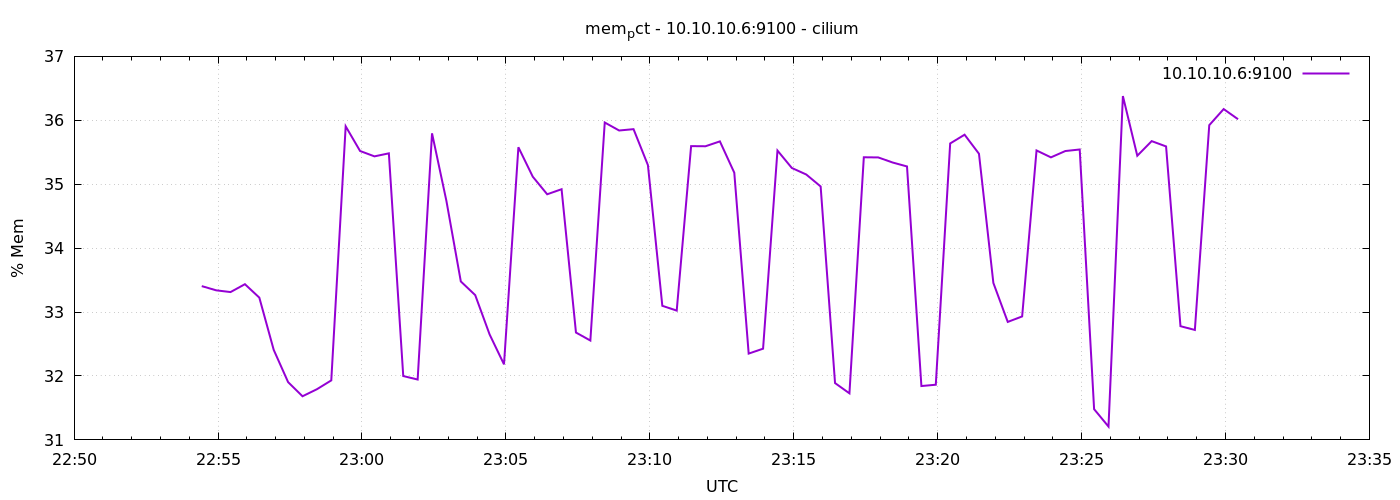

Values plotted in this chart, from the file beside it:
1778021666	33.40591882660878
1778021696	33.34
1778021726	33.31
1778021756	33.44
1778021786	33.23
1778021816	32.41
1778021846	31.9
1778021876	31.68
1778021906	31.79
1778021936	31.93
1778021966	35.91
1778021996	35.52
1778022026	35.44
1778022056	35.48
1778022086	32
1778022116	31.94
1778022146	35.8
1778022176	34.74
1778022206	33.48
1778022236	33.27
1778022266	32.65
1778022296	32.18
1778022326	35.58
1778022356	35.12
1778022386	34.84
1778022416	34.92
1778022446	32.68
1778022476	32.55
1778022506	35.97
1778022536	35.84
1778022566	35.86
1778022596	35.3
1778022626	33.1
1778022656	33.02
1778022686	35.6
1778022716	35.59
1778022746	35.67
1778022776	35.18
1778022806	32.35
1778022836	32.43
1778022866	35.53
1778022896	35.25
1778022926	35.15
1778022956	34.96
1778022986	31.89
1778023016	31.73
1778023046	35.42
1778023076	35.42
1778023106	35.34
1778023136	35.28
1778023166	31.84
1778023196	31.86
1778023226	35.64
1778023256	35.77
1778023286	35.48
1778023316	33.46
1778023346	32.85
1778023376	32.93
1778023406	35.53
1778023436	35.42
1778023466	35.52
... 12 more rows
